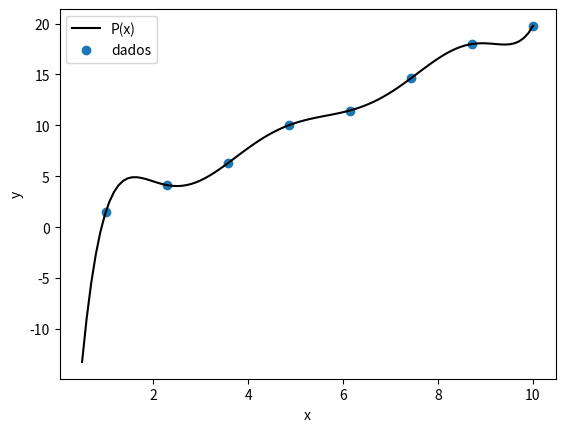

Source code (Python):
import numpy as np
import matplotlib.pyplot as plt

pontos=np.array([[1.00, 1.51],[2.29,4.13],[3.57,6.28],[4.86,10.02],[6.14,11.46],[7.43,14.63],[8.71,17.99],[10.00,19.77]])

def p_lagrange(x,pontos):

  p = 0    

  n=pontos.shape[0]
  
  for i in range(n):   
    l_i = 1    
    for j in range(n):   
      if i!=j:           
        l_i = l_i*(x-pontos[j,0])/(pontos[i,0]-pontos[j,0])  
    p = p+l_i*pontos[i,1]    
    
  return p

x_range = np.linspace(0.5,10,100)


y=[]


for x in x_range:
  y.append(p_lagrange(x,pontos))
y=np.array(y)


plt.plot(x_range,y, 'k', label= 'P(x)')  
plt.scatter(pontos[:,0],pontos[:,1], label='dados') 
plt.xlabel('x')
plt.ylabel('y')
plt.legend()
plt.show()
